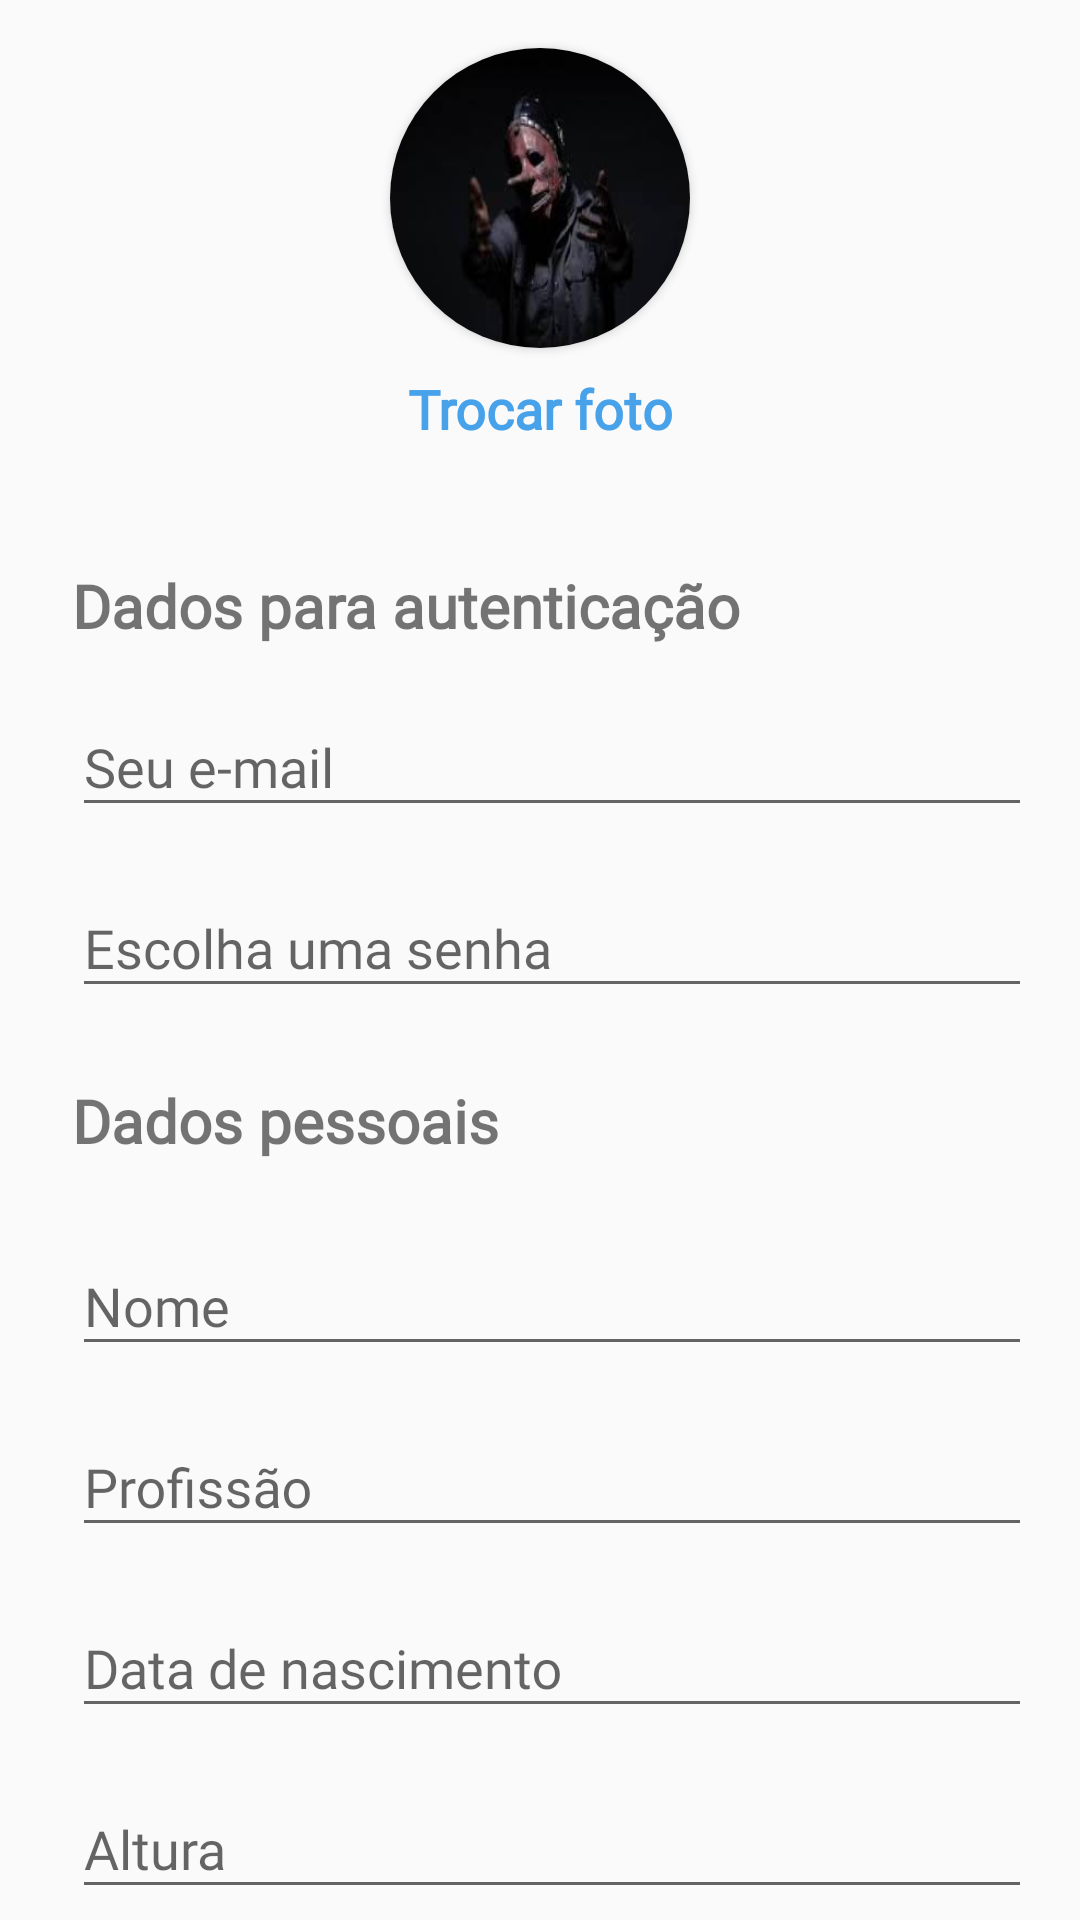

Produce the Android XML layout that renders to this screen, including the resource entries it uses.
<!-- AndroidManifest.xml: application theme AppTheme -->
<!-- res/layout/activity_novo_usuario.xml -->
<?xml version="1.0" encoding="utf-8"?>
<LinearLayout xmlns:android="http://schemas.android.com/apk/res/android"
    xmlns:app="http://schemas.android.com/apk/res-auto"
    xmlns:tools="http://schemas.android.com/tools"
    android:layout_width="match_parent"
    android:layout_height="match_parent"
    android:orientation="vertical"
    tools:context=".ui.NovoUsuarioActivity">


    <androidx.constraintlayout.widget.ConstraintLayout
        android:id="@+id/cl_header"
        android:layout_width="match_parent"
        android:layout_height="wrap_content"
        app:layout_constraintEnd_toEndOf="parent"
        app:layout_constraintStart_toStartOf="parent"
        app:layout_constraintTop_toTopOf="parent">

        <androidx.cardview.widget.CardView
            android:id="@+id/card_view_profile"
            android:layout_width="100dp"
            android:layout_height="100dp"
            android:layout_marginTop="16dp"
            app:cardCornerRadius="50dp"
            app:layout_constraintEnd_toEndOf="parent"
            app:layout_constraintStart_toStartOf="parent"
            app:layout_constraintTop_toTopOf="parent">

            <ImageView
                android:id="@+id/img_profile"
                android:layout_width="match_parent"
                android:layout_height="match_parent"
                android:scaleType="centerCrop"
                android:background="@drawable/profile"/>

        </androidx.cardview.widget.CardView>

        <TextView
            android:id="@+id/tv_trocar_foto"
            android:layout_width="wrap_content"
            android:layout_height="wrap_content"
            android:layout_marginTop="8dp"
            android:layout_marginBottom="16dp"
            android:fontFamily="@font/montserrat"
            android:text="Trocar foto"
            android:textColor="@color/colorPrimary"
            android:textSize="18sp"
            android:textStyle="bold"
            app:layout_constraintEnd_toEndOf="parent"
            app:layout_constraintStart_toStartOf="parent"
            app:layout_constraintTop_toBottomOf="@id/card_view_profile"
            app:layout_constraintBottom_toBottomOf="parent"/>

    </androidx.constraintlayout.widget.ConstraintLayout>

    <ScrollView
        android:layout_width="match_parent"
        android:layout_height="match_parent"
        android:scrollbars="none"
        android:layout_marginTop="16dp">

        <LinearLayout
            android:layout_width="match_parent"
            android:layout_height="match_parent"
            android:orientation="vertical"
            android:paddingStart="16dp"
            android:paddingEnd="16dp"
            android:paddingBottom="16dp">

            <TextView
                android:layout_width="match_parent"
                android:layout_height="wrap_content"
                android:drawableStart="@drawable/ic_lock_24"
                android:drawablePadding="16dp"
                android:drawableTint="@color/colorPrimary"
                android:fontFamily="@font/montserrat"
                android:gravity="center_vertical"
                android:padding="8dp"
                android:text="Dados para autenticação"
                android:textSize="20sp"
                android:textStyle="bold" />

            <com.google.android.material.textfield.TextInputLayout
                android:layout_width="match_parent"
                android:layout_height="wrap_content"
                android:hint="Seu e-mail">

                <EditText
                    android:id="@+id/et_email"
                    android:layout_width="match_parent"
                    android:layout_height="wrap_content"
                    android:layout_marginStart="8dp"
                    android:fontFamily="@font/montserrat"
                    android:inputType="textEmailAddress" />

            </com.google.android.material.textfield.TextInputLayout>

            <com.google.android.material.textfield.TextInputLayout
                android:layout_width="match_parent"
                android:layout_height="wrap_content"
                android:layout_marginTop="8dp"
                android:hint="Escolha uma senha">

                <EditText
                    android:id="@+id/et_senha"
                    android:layout_width="match_parent"
                    android:layout_height="wrap_content"
                    android:layout_marginStart="8dp"
                    android:layout_marginTop="8dp"
                    android:fontFamily="@font/montserrat"
                    android:inputType="textPassword" />

            </com.google.android.material.textfield.TextInputLayout>

            <TextView
                android:layout_width="match_parent"
                android:layout_height="wrap_content"
                android:layout_marginTop="16dp"
                android:drawableStart="@drawable/person_24"
                android:drawablePadding="16dp"
                android:drawableTint="@color/colorPrimary"
                android:fontFamily="@font/montserrat"
                android:gravity="center_vertical"
                android:padding="8dp"
                android:text="Dados pessoais"
                android:textSize="20sp"
                android:textStyle="bold" />

            <com.google.android.material.textfield.TextInputLayout
                android:layout_width="match_parent"
                android:layout_height="wrap_content"
                android:layout_marginTop="8dp"
                android:hint="Nome">

                <EditText
                    android:id="@+id/et_nome"
                    android:layout_width="match_parent"
                    android:layout_height="wrap_content"
                    android:layout_marginStart="8dp"
                    android:layout_marginTop="8dp"
                    android:fontFamily="@font/montserrat"
                    android:inputType="textPersonName" />
            </com.google.android.material.textfield.TextInputLayout>

            <com.google.android.material.textfield.TextInputLayout
                android:layout_width="match_parent"
                android:layout_height="wrap_content"
                android:layout_marginTop="8dp"
                android:hint="Profissão">

                <EditText
                    android:id="@+id/et_profissao"
                    android:layout_width="match_parent"
                    android:layout_height="wrap_content"
                    android:layout_marginStart="8dp"
                    android:layout_marginTop="8dp"
                    android:fontFamily="@font/montserrat"
                    android:inputType="textPersonName" />

            </com.google.android.material.textfield.TextInputLayout>

            <com.google.android.material.textfield.TextInputLayout
                android:layout_width="match_parent"
                android:layout_height="wrap_content"
                android:layout_marginTop="8dp"
                android:hint="Data de nascimento">

                <EditText
                    android:id="@+id/et_data_nascimento"
                    android:layout_width="match_parent"
                    android:layout_height="wrap_content"
                    android:layout_marginStart="8dp"
                    android:layout_marginTop="8dp"
                    android:focusable="false"
                    android:fontFamily="@font/montserrat"
                    android:inputType="textPersonName" />

            </com.google.android.material.textfield.TextInputLayout>

            <com.google.android.material.textfield.TextInputLayout
                android:layout_width="match_parent"
                android:layout_height="wrap_content"
                android:layout_marginTop="8dp"
                android:hint="Altura">

                <EditText
                    android:id="@+id/et_altura"
                    android:layout_width="match_parent"
                    android:layout_height="wrap_content"
                    android:layout_marginStart="8dp"
                    android:layout_marginTop="8dp"
                    android:fontFamily="@font/montserrat"
                    android:inputType="textPersonName" />

            </com.google.android.material.textfield.TextInputLayout>



            <TextView
                android:layout_width="match_parent"
                android:layout_height="wrap_content"
                android:layout_marginStart="6dp"
                android:layout_marginTop="16dp"
                android:drawableTint="@color/colorPrimary"
                android:fontFamily="@font/montserrat"
                android:gravity="center_vertical"
                android:padding="8dp"
                android:text="Sexo"
                android:textSize="18sp" />

            <RadioGroup
                android:layout_width="match_parent"
                android:layout_height="wrap_content"
                android:layout_marginStart="8dp"
                android:orientation="horizontal">

                <RadioButton
                    android:id="@+id/radio_feminino"
                    android:layout_width="0dp"
                    android:layout_height="wrap_content"
                    android:layout_weight="1"
                    android:fontFamily="@font/montserrat"
                    android:text="Feminino"
                    android:drawableTint="@color/colorPrimary"
                    android:drawablePadding="8dp"/>

                <RadioButton
                    android:id="@+id/radio_masculino"
                    android:layout_width="0dp"
                    android:layout_height="wrap_content"
                    android:layout_weight="1"
                    android:fontFamily="@font/montserrat"
                    android:text="Masculino"
                    android:drawableTint="@color/colorPrimary"
                    android:drawablePadding="8dp"/>

            </RadioGroup>

            <View
                android:layout_width="match_parent"
                android:layout_height="2dp"
                android:background="#62000000"
                android:layout_marginStart="8dp"/>









        </LinearLayout>

    </ScrollView>


</LinearLayout>
<!-- resources referenced by this layout -->
<resources>
  <color name="colorPrimary">#47A2EA</color>
  <!-- drawable profile: jpg bitmap (drawable, 3244 bytes) -->
  <style name="AppTheme" parent="Theme.AppCompat.Light.DarkActionBar">
          
          <item name="colorPrimary">@color/colorPrimary</item>
          <item name="colorPrimaryDark">@color/colorPrimaryDark</item>
  
      </style>
  <color name="colorPrimaryDark">#023157</color>
</resources>
